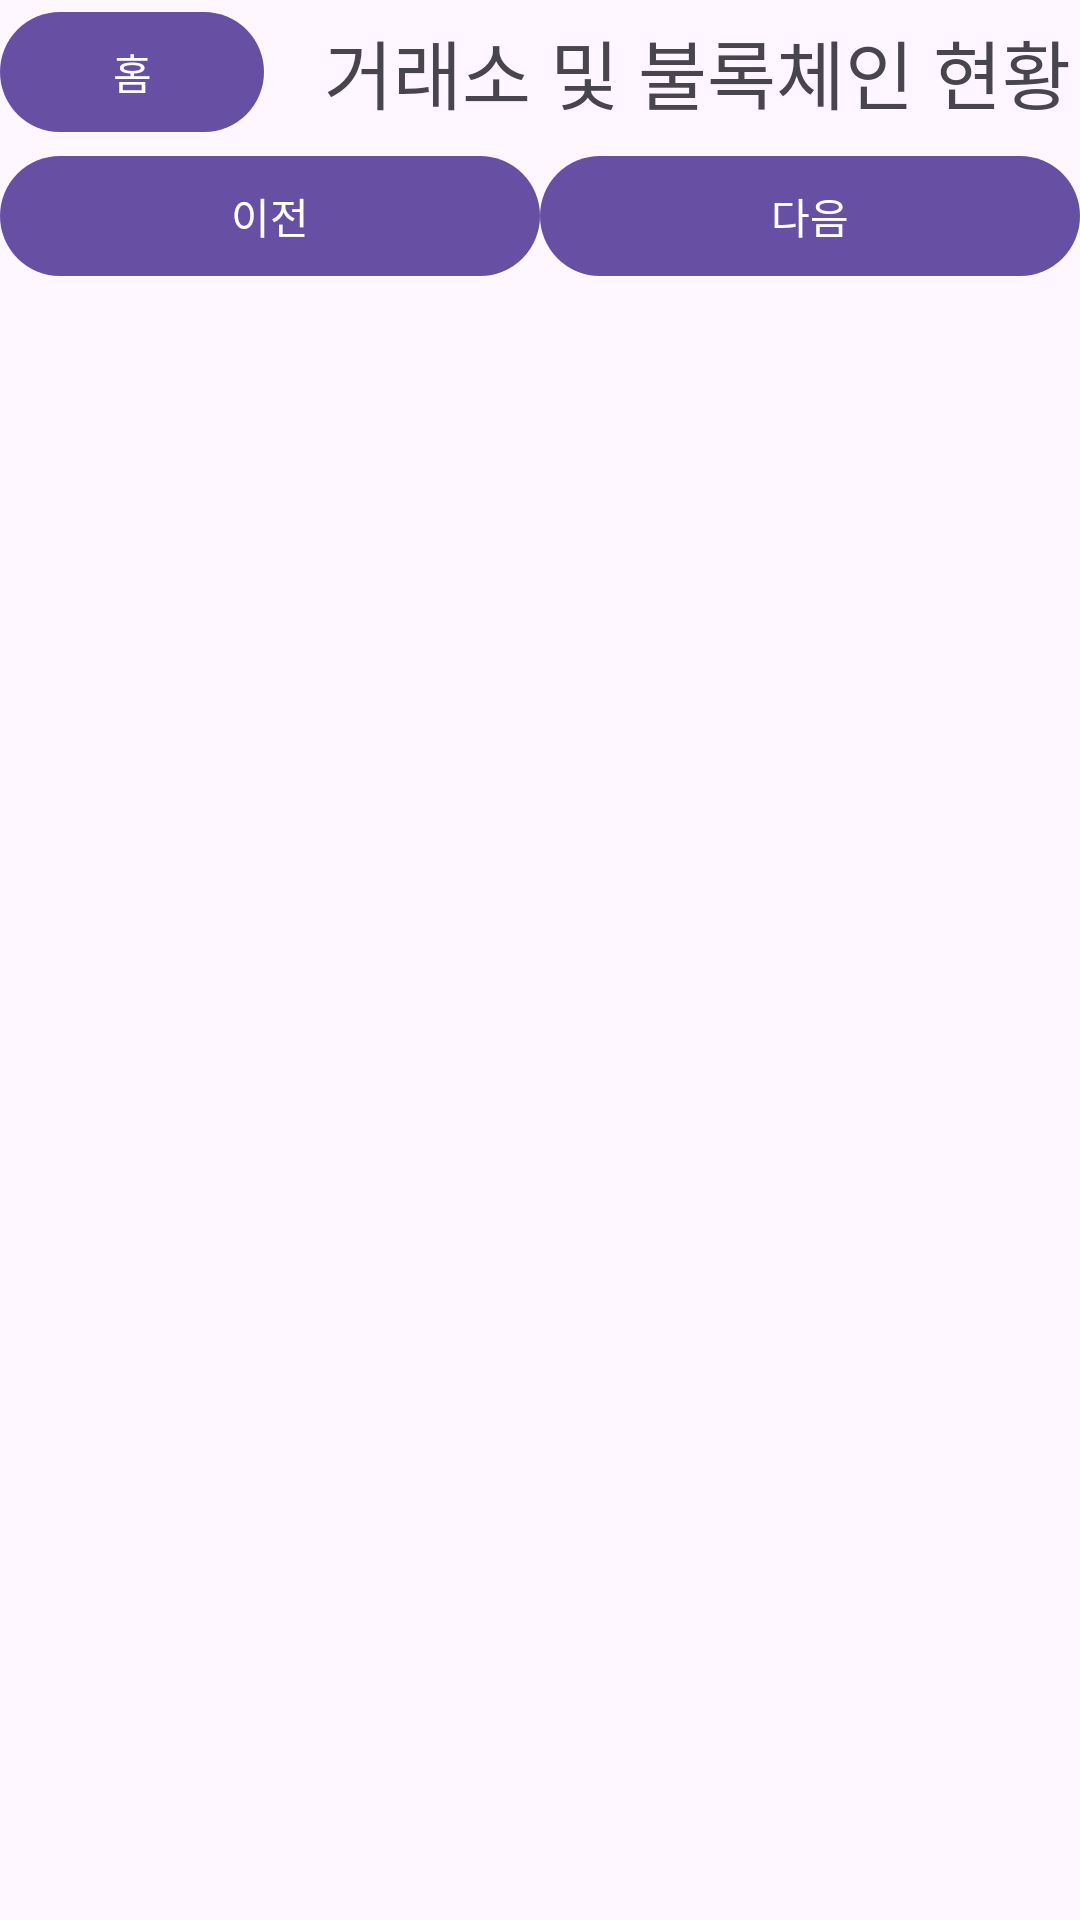

Write the Android layout XML for this screen, with the resource values it uses.
<!-- AndroidManifest.xml: application theme Theme.Crypto_analysis -->
<!-- res/layout/nextprev.xml -->
<?xml version="1.0" encoding="utf-8"?>

<LinearLayout xmlns:android="http://schemas.android.com/apk/res/android"
    android:orientation="vertical"
    android:layout_width="match_parent"
    android:layout_height="match_parent">

    <LinearLayout
        android:layout_width="wrap_content"
        android:layout_height="wrap_content"
        android:orientation="horizontal">

        <Button
            android:layout_width="wrap_content"
            android:layout_height="wrap_content"
            android:text="홈"
            android:id="@+id/homeBtn"
            android:layout_marginRight="20dp"
            />

        <TextView
            android:id="@+id/tv"
            android:layout_width="wrap_content"
            android:layout_height="wrap_content"
            android:text="거래소 및 불록체인 현황"
            android:textSize="25dp"
            android:layout_gravity="center_vertical|center_horizontal"
            />
    </LinearLayout>

    <TextView
        android:id="@+id/tv1"
        android:layout_width="wrap_content"
        android:layout_height="wrap_content"
        android:layout_marginTop="50dp"
        android:text="오늘의 환율"
        android:visibility="gone" />

    <WebView
        android:id="@+id/display"
        android:layout_width="match_parent"
        android:layout_height="0dp"
        android:layout_weight="1"
        android:scaleType="fitCenter"
        android:maxHeight="400dp"
        android:visibility="gone"
        />


    <TextView
        android:id="@+id/tv2"
        android:layout_width="wrap_content"
        android:layout_height="wrap_content"
        android:layout_marginTop="50dp"
        android:text="기준금리"
        android:visibility="gone" />

    <WebView
        android:id="@+id/display2"
        android:layout_width="match_parent"
        android:layout_height="0dp"
        android:layout_weight="1.3"
        android:scaleType="fitCenter"
        android:maxHeight="400dp"
        android:visibility="gone"
        />


    <ImageView
        android:id="@+id/imageview"
        android:layout_width="match_parent"
        android:layout_height="0dp"
        android:layout_weight="1"
        android:scaleType="fitCenter"
        android:maxHeight="400dp"
        android:visibility="gone"
        />

    <LinearLayout
        android:layout_width="match_parent"
        android:layout_height="wrap_content"
        android:orientation="horizontal">

        <Button
            android:layout_width="0dp"
            android:layout_height="wrap_content"
            android:layout_weight="1"
            android:text="이전"
            android:id="@+id/prevBtn"/>

        <Button
            android:layout_width="0dp"
            android:layout_height="wrap_content"
            android:layout_weight="1"
            android:text="다음"
            android:id="@+id/nextBtn"/>
    </LinearLayout>



</LinearLayout>
<!-- resources referenced by this layout -->
<resources>
  <style name="Theme.Crypto_analysis" parent="Base.Theme.Crypto_analysis" />
  <style name="Base.Theme.Crypto_analysis" parent="Theme.Material3.DayNight.NoActionBar">
          
          
      </style>
</resources>
